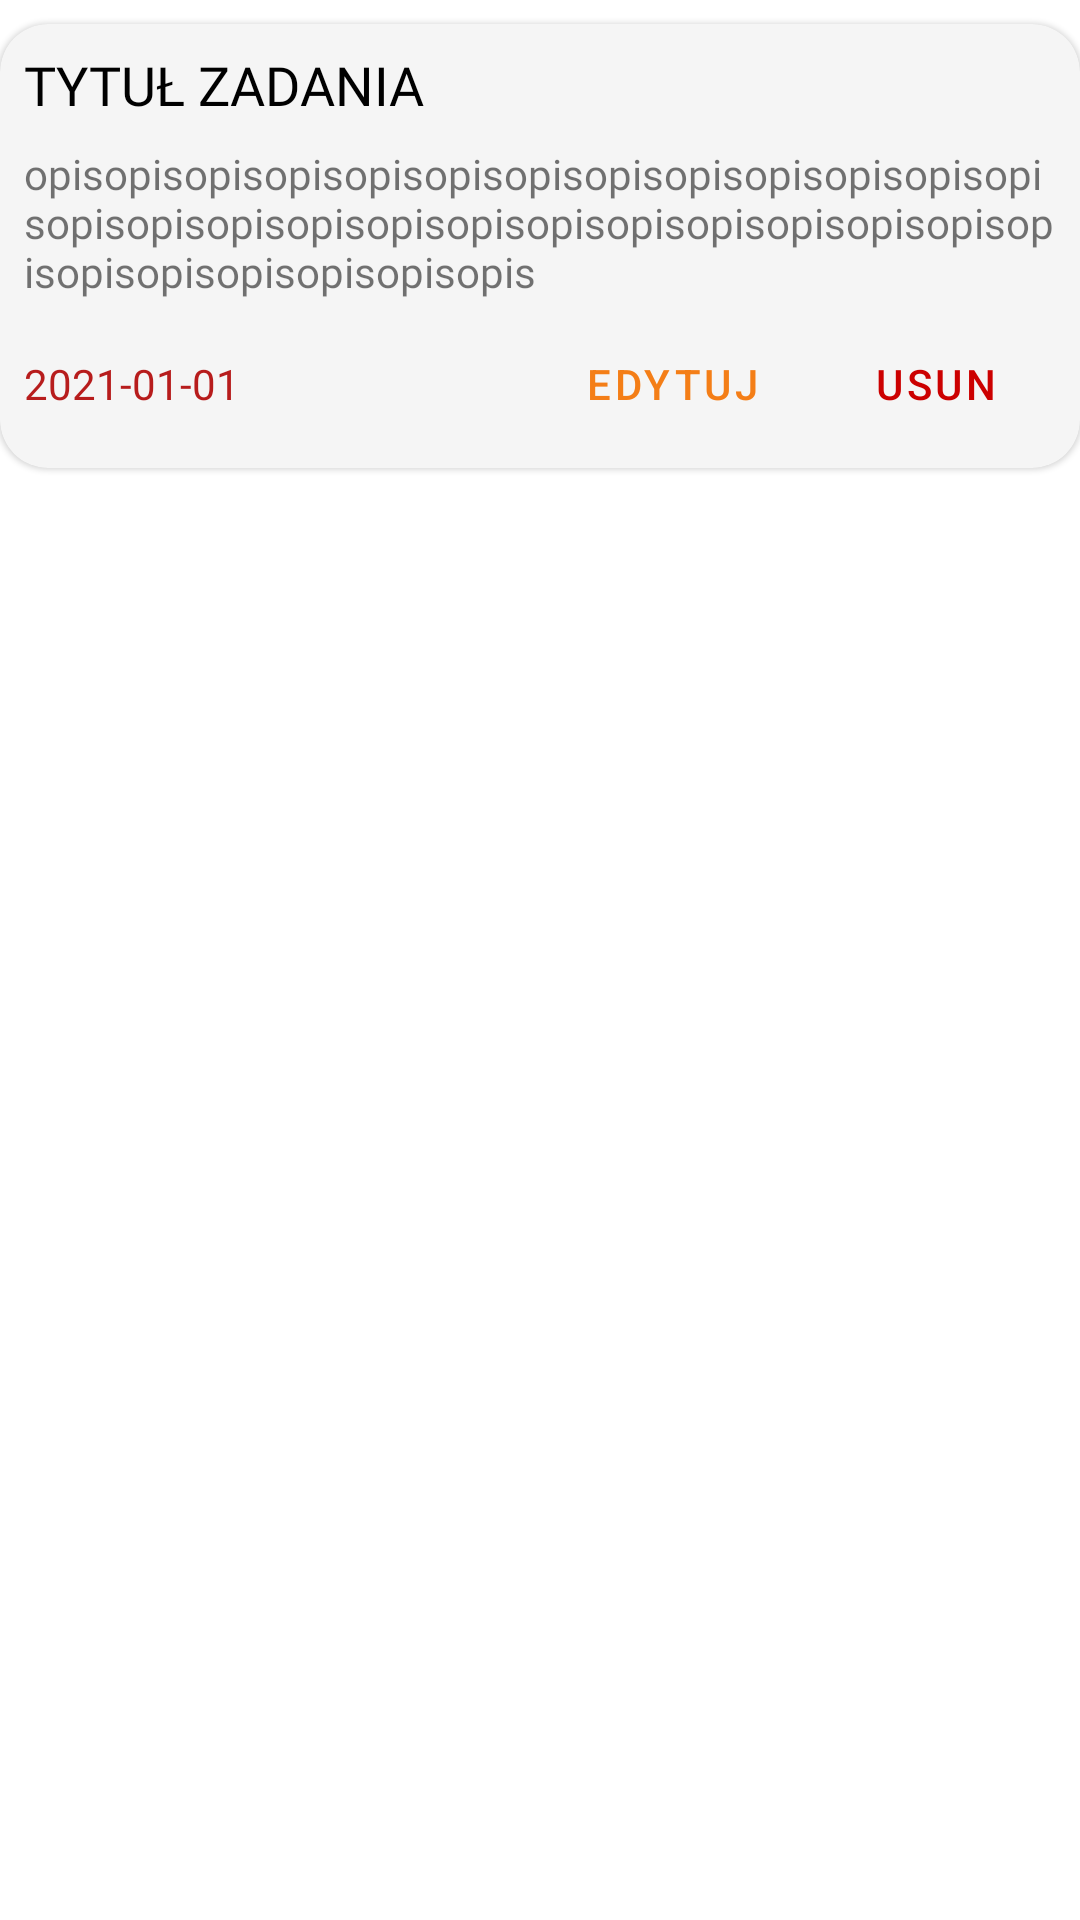

Layout XML and referenced resources for this Android screen:
<!-- AndroidManifest.xml: application theme Theme.TeacherDiary -->
<!-- res/layout/task.xml -->
<?xml version="1.0" encoding="utf-8"?>
<RelativeLayout xmlns:android="http://schemas.android.com/apk/res/android"
    xmlns:app="http://schemas.android.com/apk/res-auto"
    android:layout_width="match_parent"
    android:layout_height="wrap_content"
    android:layout_margin="4dp"
    android:orientation="horizontal">

    <com.google.android.material.card.MaterialCardView
        android:id="@+id/task_card"
        android:layout_width="match_parent"
        android:layout_height="wrap_content"
        android:layout_marginTop="8dp"
        android:checkable="true"
        android:clickable="true"
        android:clipToPadding="false"
        android:focusable="true"
        app:cardBackgroundColor="@color/card_background"
        app:cardCornerRadius="16dp"
        app:cardUseCompatPadding="false">

        <RelativeLayout
            android:layout_width="match_parent"
            android:layout_height="wrap_content"
            android:layout_margin="4dp"
            android:orientation="horizontal">

            <TextView
                android:id="@+id/task_title"
                android:layout_width="wrap_content"
                android:layout_height="wrap_content"
                android:layout_marginStart="4dp"
                android:layout_marginTop="4dp"
                android:layout_marginEnd="4dp"
                android:layout_marginBottom="4dp"
                android:fontFamily="@font/roboto"
                android:text="TYTUŁ ZADANIA"
                android:textColor="@color/black"
                android:textSize="18sp" />

            <TextView
                android:id="@+id/task_description"
                android:layout_width="wrap_content"
                android:layout_height="wrap_content"
                android:layout_below="@id/task_title"
                android:layout_marginStart="4dp"
                android:layout_marginTop="4dp"
                android:layout_marginEnd="4dp"
                android:layout_marginBottom="4dp"
                android:fontFamily="@font/roboto"
                android:text="opisopisopisopisopisopisopisopisopisopisopisopisopisopisopisopisopisopisopisopisopisopisopisopisopisopisopisopisopisopisopisopis" />

            <TextView
                android:id="@+id/task_end_date"
                android:layout_width="wrap_content"
                android:layout_height="wrap_content"
                android:layout_below="@id/task_description"
                android:layout_alignBaseline="@id/task_edit"
                android:layout_marginStart="4dp"
                android:layout_marginTop="8dp"
                android:layout_marginEnd="4dp"
                android:layout_marginBottom="4dp"
                android:fontFamily="@font/roboto_bold"
                android:text="2021-01-01"
                android:textColor="@color/Secondary" />


            <Button
                android:id="@+id/task_delete"
                style="@style/Widget.MaterialComponents.Button.TextButton"
                android:layout_width="wrap_content"
                android:layout_height="wrap_content"
                android:layout_below="@id/task_description"
                android:layout_alignParentEnd="true"
                android:layout_alignParentBottom="false"
                android:text="USUN"
                android:textColor="@android:color/holo_red_dark" />

            <Button
                android:id="@+id/task_edit"
                style="@style/Widget.MaterialComponents.Button.TextButton"
                android:layout_width="wrap_content"
                android:layout_height="wrap_content"
                android:layout_alignBaseline="@id/task_delete"
                android:layout_alignParentEnd="false"
                android:layout_toLeftOf="@id/task_delete"
                android:text="EDYTUJ"
                android:textColor="@color/Primary" />

        </RelativeLayout>
    </com.google.android.material.card.MaterialCardView>
</RelativeLayout>
<!-- resources referenced by this layout -->
<resources>
  <color name="Primary">#f47e17</color>
  <color name="Secondary">#b71c1c</color>
  <color name="black">#000000</color>
  <color name="card_background">#F5F5F5</color>
  <style name="Theme.TeacherDiary" parent="Theme.MaterialComponents.Light">
          
          <item name="colorPrimary">@color/Primary</item>
          <item name="colorPrimaryVariant">@color/Primary_dark</item>
          <item name="colorOnPrimary">@color/black</item>
          
          <item name="colorSecondary">@color/Secondary</item>
          <item name="colorSecondaryVariant">@color/Secondary_Dark</item>
          <item name="colorOnSecondary">@color/white</item>
  
          
          <item name="android:statusBarColor" tools:targetApi="l">?attr/colorPrimaryVariant</item>
          <item name="android:windowAnimationStyle">@style/PageTransition.Activity</item>
          <item name="android:windowTranslucentStatus">true</item>
          <item name="windowActionBar">false</item>
          <item name="windowNoTitle">true</item>
          
      </style>
  <color name="Primary_dark">#bb5000</color>
  <color name="Secondary_Dark">#7f0000</color>
  <color name="white">#FFFFFFFF</color>
  <style name="PageTransition.Activity" parent="@android:style/Animation.Activity">
          <item name="android:activityOpenEnterAnimation">@android:anim/fade_in</item>
          <item name="android:activityOpenExitAnimation">@android:anim/fade_out</item>
          <item name="android:activityCloseEnterAnimation">@android:anim/fade_out</item>
          <item name="android:activityCloseExitAnimation">@android:anim/fade_in</item>
      </style>
</resources>
